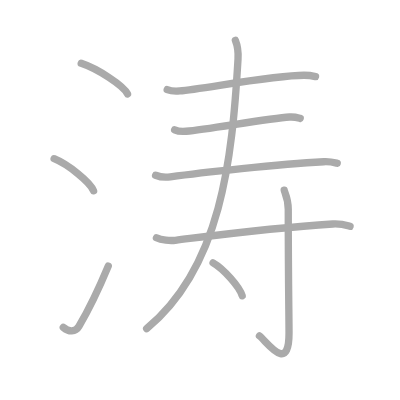
t = 0.00 s
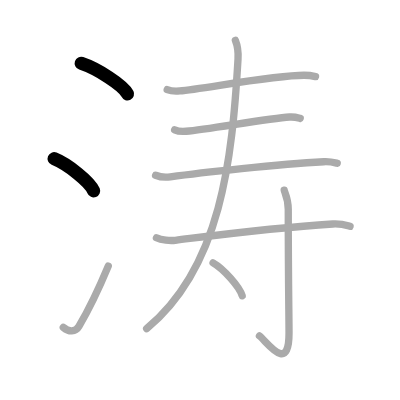
t = 2.00 s
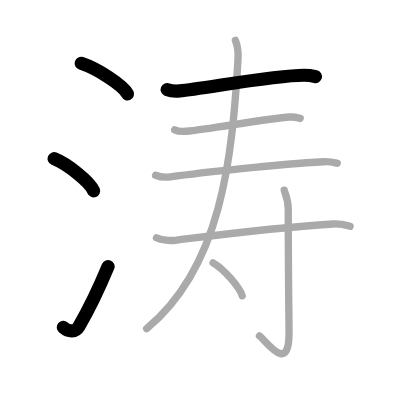
t = 4.00 s
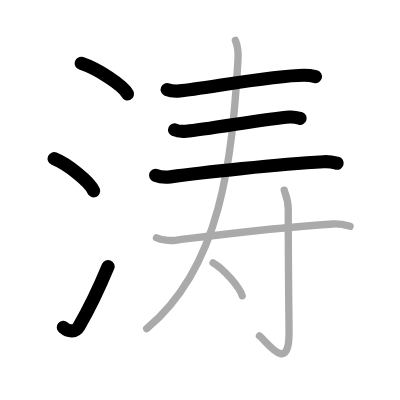
t = 6.00 s
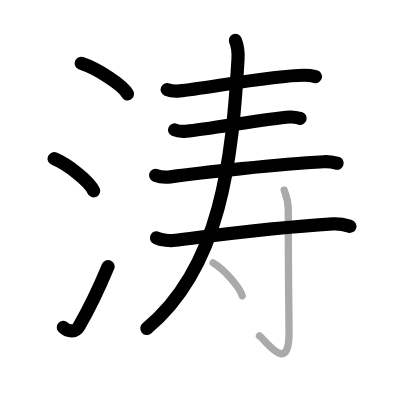
t = 8.00 s
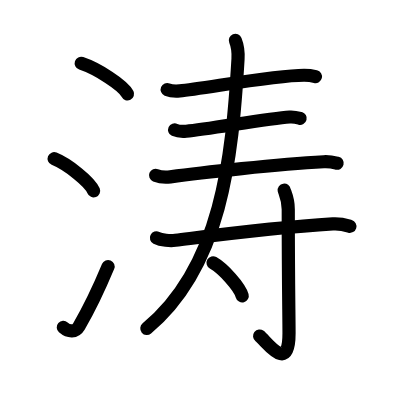
t = 10.00 s

The animated SVG that drew these frames (rendered in a browser with its animation timeline set to each time). Animation: 10 SMIL elements (animate=10); one cycle of 10.00 s.

<?xml version="1.0" standalone="no"?>
<!DOCTYPE svg PUBLIC "-//W3C//DTD SVG 1.1//EN"   "http://www.w3.org/Graphics/SVG/1.1/DTD/svg11.dtd">
<svg width="400px" height="400px"  version="1.1" xmlns="http://www.w3.org/2000/svg">
  <defs>
    <marker id="Triangle" viewBox="0 0 10 10" refX="0" refY="5" markerUnits="strokeWidth" markerWidth="3" style="stroke-opacity:0%;fill:#aaaaaa;" markerHeight="2" orient="auto">
      <path d="M 0 0 L 10 5 L 0 10 z" />
    </marker>
    
    <marker id="Arrow" viewBox="0 0 10 10" refX="5" refY="5" markerUnits="strokeWidth" markerWidth="1.8" style="stroke-opacity:0%;fill:#770000;" markerHeight="2" orient="auto">
      <path d="M 0 4 L 6 4 L 4 1 L 10 5 L 4 9 L 6 6 L 0 6 z" />
        <circle cx="5" cy="5" r="5" />
      </marker>
    
    <marker id="TriangleRed" viewBox="0 0 10 10" refX="0" refY="5" markerUnits="strokeWidth" markerWidth="3" style="stroke-opacity:0%;fill:#CC0000;" markerHeight="2" orient="auto">
      <path d="M 0 0 L 10 5 L 0 10 z" />
    </marker>
    
    <marker id="ArrowRed" viewBox="0 0 10 10" refX="5" refY="5" markerUnits="strokeWidth" markerWidth="1.8" style="stroke-opacity:0%;fill:#CC0000;" markerHeight="2" orient="auto">
      <path d="M 0 4 L 6 4 L 4 1 L 10 5 L 4 9 L 6 6 L 0 6 z" />
        <circle cx="5" cy="5" r="5" />
      </marker>
    
  </defs>
  
  <path style="fill:#ffffff; fill-opacity:100%; fill-rule:evenodd; stroke-width:0;" d="M 0 0 L 400px 0 L 400px 400px L 0 400px L 0 0" />

  <g transform="scale(3.6697247706422 3.6697247706422)">
<path style="fill:none; fill-opacity:0%; fill-rule:evenodd; stroke:#aaaaaa; stroke-opacity:100%; stroke-width: 1.5pt; stroke-linejoin:round; stroke-linecap:round;" d="M22.13 17.25c4.45 1.47 11.5 6.05 12.62 8.34"></path>
<path style="fill:none; fill-opacity:0%; fill-rule:evenodd; stroke:#aaaaaa; stroke-opacity:100%; stroke-width: 1.5pt; stroke-linejoin:round; stroke-linecap:round;" d="M14.75 43.25c3.79 1.54 9.8 6.35 10.75 8.75"></path>
<path style="fill:none; fill-opacity:0%; fill-rule:evenodd; stroke:#aaaaaa; stroke-opacity:100%; stroke-width: 1.5pt; stroke-linejoin:round; stroke-linecap:round;" d="M17.25 89.21c1.5 1.31 3.31 1.36 4.25-0.25c2.75-4.7 5.5-10.45 8-16.45"></path>
<path style="fill:none; fill-opacity:0%; fill-rule:evenodd; stroke:#aaaaaa; stroke-opacity:100%; stroke-width: 1.5pt; stroke-linejoin:round; stroke-linecap:round;" d="M45.56 24.4c0.89 0.37 2.53 0.45 3.42 0.37c6.21-0.52 25.4-4.26 33.88-4.26c1.49 0 2.38 0.18 3.12 0.36"></path>
<path style="fill:none; fill-opacity:0%; fill-rule:evenodd; stroke:#aaaaaa; stroke-opacity:100%; stroke-width: 1.5pt; stroke-linejoin:round; stroke-linecap:round;" d="M47.59 35.39c0.82 0.38 2.33 0.45 3.15 0.38c6.04-0.52 22.32-3.52 28.19-3.88c1.37-0.08 2.19 0.18 2.88 0.37"></path>
<path style="fill:none; fill-opacity:0%; fill-rule:evenodd; stroke:#aaaaaa; stroke-opacity:100%; stroke-width: 1.5pt; stroke-linejoin:round; stroke-linecap:round;" d="M42.4 47.76c1.05 0.43 2.97 0.57 4.02 0.43c8.46-1.19 29.49-3.44 41.8-4.12c1.74-0.1 2.79 0.2 3.67 0.42"></path>
<path style="fill:none; fill-opacity:0%; fill-rule:evenodd; stroke:#aaaaaa; stroke-opacity:100%; stroke-width: 1.5pt; stroke-linejoin:round; stroke-linecap:round;" d="M64.14 11c0.61 1.5 0.84 2.91 0.72 5.06c-1.61 27.44-4.61 56.69-24.9 73.48"></path>
<path style="fill:none; fill-opacity:0%; fill-rule:evenodd; stroke:#aaaaaa; stroke-opacity:100%; stroke-width: 1.5pt; stroke-linejoin:round; stroke-linecap:round;" d="M42.63 64.81c1.34 0.67 3.79 0.84 5.15 0.67c14.87-1.86 26.52-3.43 42.91-4.45c2.23-0.14 3.58 0.32 4.7 0.65"></path>
<path style="fill:none; fill-opacity:0%; fill-rule:evenodd; stroke:#aaaaaa; stroke-opacity:100%; stroke-width: 1.5pt; stroke-linejoin:round; stroke-linecap:round;" d="M77.45 51.83c0.07 0.45 1.1 2.33 1.1 5.17c0 19.11 0.21 29.19 0.21 33.84c0 11.27-6.14 2.14-8.06 0.7"></path>
<path style="fill:none; fill-opacity:0%; fill-rule:evenodd; stroke:#aaaaaa; stroke-opacity:100%; stroke-width: 1.5pt; stroke-linejoin:round; stroke-linecap:round;" d="M58.06 71.62c2.8 1.59 7.24 6.53 7.94 9"></path>

<path style="fill:none; fill-opacity:0%; fill-rule:evenodd; stroke:#000000; stroke-opacity:100%; stroke-width: 2.7pt; stroke-linejoin:round; stroke-linecap:round;" d="M22.13 17.25c4.45 1.47 11.5 6.05 12.62 8.34" pathLength="100" stroke-dashoffset="100" stroke-dasharray="100 105"><animate id="dashAnim1" attributeName="stroke-dashoffset" from="100" to="0" dur="1s" calcMode="linear" fill="freeze"/></path>
<path style="fill:none; fill-opacity:0%; fill-rule:evenodd; stroke:#000000; stroke-opacity:100%; stroke-width: 2.7pt; stroke-linejoin:round; stroke-linecap:round;" d="M14.75 43.25c3.79 1.54 9.8 6.35 10.75 8.75" pathLength="100" stroke-dashoffset="100" stroke-dasharray="100 105"><animate id="dashAnim2" attributeName="stroke-dashoffset" from="100" to="0" dur="1s" calcMode="linear" begin="dashAnim1.end" fill="freeze"/></path>
<path style="fill:none; fill-opacity:0%; fill-rule:evenodd; stroke:#000000; stroke-opacity:100%; stroke-width: 2.7pt; stroke-linejoin:round; stroke-linecap:round;" d="M17.25 89.21c1.5 1.31 3.31 1.36 4.25-0.25c2.75-4.7 5.5-10.45 8-16.45" pathLength="100" stroke-dashoffset="100" stroke-dasharray="100 105"><animate id="dashAnim3" attributeName="stroke-dashoffset" from="100" to="0" dur="1s" calcMode="linear" begin="dashAnim2.end" fill="freeze"/></path>
<path style="fill:none; fill-opacity:0%; fill-rule:evenodd; stroke:#000000; stroke-opacity:100%; stroke-width: 2.7pt; stroke-linejoin:round; stroke-linecap:round;" d="M45.56 24.4c0.89 0.37 2.53 0.45 3.42 0.37c6.21-0.52 25.4-4.26 33.88-4.26c1.49 0 2.38 0.18 3.12 0.36" pathLength="100" stroke-dashoffset="100" stroke-dasharray="100 105"><animate id="dashAnim4" attributeName="stroke-dashoffset" from="100" to="0" dur="1s" calcMode="linear" begin="dashAnim3.end" fill="freeze"/></path>
<path style="fill:none; fill-opacity:0%; fill-rule:evenodd; stroke:#000000; stroke-opacity:100%; stroke-width: 2.7pt; stroke-linejoin:round; stroke-linecap:round;" d="M47.59 35.39c0.82 0.38 2.33 0.45 3.15 0.38c6.04-0.52 22.32-3.52 28.19-3.88c1.37-0.08 2.19 0.18 2.88 0.37" pathLength="100" stroke-dashoffset="100" stroke-dasharray="100 105"><animate id="dashAnim5" attributeName="stroke-dashoffset" from="100" to="0" dur="1s" calcMode="linear" begin="dashAnim4.end" fill="freeze"/></path>
<path style="fill:none; fill-opacity:0%; fill-rule:evenodd; stroke:#000000; stroke-opacity:100%; stroke-width: 2.7pt; stroke-linejoin:round; stroke-linecap:round;" d="M42.4 47.76c1.05 0.43 2.97 0.57 4.02 0.43c8.46-1.19 29.49-3.44 41.8-4.12c1.74-0.1 2.79 0.2 3.67 0.42" pathLength="100" stroke-dashoffset="100" stroke-dasharray="100 105"><animate id="dashAnim6" attributeName="stroke-dashoffset" from="100" to="0" dur="1s" calcMode="linear" begin="dashAnim5.end" fill="freeze"/></path>
<path style="fill:none; fill-opacity:0%; fill-rule:evenodd; stroke:#000000; stroke-opacity:100%; stroke-width: 2.7pt; stroke-linejoin:round; stroke-linecap:round;" d="M64.14 11c0.61 1.5 0.84 2.91 0.72 5.06c-1.61 27.44-4.61 56.69-24.9 73.48" pathLength="100" stroke-dashoffset="100" stroke-dasharray="100 105"><animate id="dashAnim7" attributeName="stroke-dashoffset" from="100" to="0" dur="1s" calcMode="linear" begin="dashAnim6.end" fill="freeze"/></path>
<path style="fill:none; fill-opacity:0%; fill-rule:evenodd; stroke:#000000; stroke-opacity:100%; stroke-width: 2.7pt; stroke-linejoin:round; stroke-linecap:round;" d="M42.63 64.81c1.34 0.67 3.79 0.84 5.15 0.67c14.87-1.86 26.52-3.43 42.91-4.45c2.23-0.14 3.58 0.32 4.7 0.65" pathLength="100" stroke-dashoffset="100" stroke-dasharray="100 105"><animate id="dashAnim8" attributeName="stroke-dashoffset" from="100" to="0" dur="1s" calcMode="linear" begin="dashAnim7.end" fill="freeze"/></path>
<path style="fill:none; fill-opacity:0%; fill-rule:evenodd; stroke:#000000; stroke-opacity:100%; stroke-width: 2.7pt; stroke-linejoin:round; stroke-linecap:round;" d="M77.45 51.83c0.07 0.45 1.1 2.33 1.1 5.17c0 19.11 0.21 29.19 0.21 33.84c0 11.27-6.14 2.14-8.06 0.7" pathLength="100" stroke-dashoffset="100" stroke-dasharray="100 105"><animate id="dashAnim9" attributeName="stroke-dashoffset" from="100" to="0" dur="1s" calcMode="linear" begin="dashAnim8.end" fill="freeze"/></path>
<path style="fill:none; fill-opacity:0%; fill-rule:evenodd; stroke:#000000; stroke-opacity:100%; stroke-width: 2.7pt; stroke-linejoin:round; stroke-linecap:round;" d="M58.06 71.62c2.8 1.59 7.24 6.53 7.94 9" pathLength="100" stroke-dashoffset="100" stroke-dasharray="100 105"><animate id="dashAnim10" attributeName="stroke-dashoffset" from="100" to="0" dur="1s" calcMode="linear" begin="dashAnim9.end" fill="freeze"/></path>

</g>

</svg>  
          
